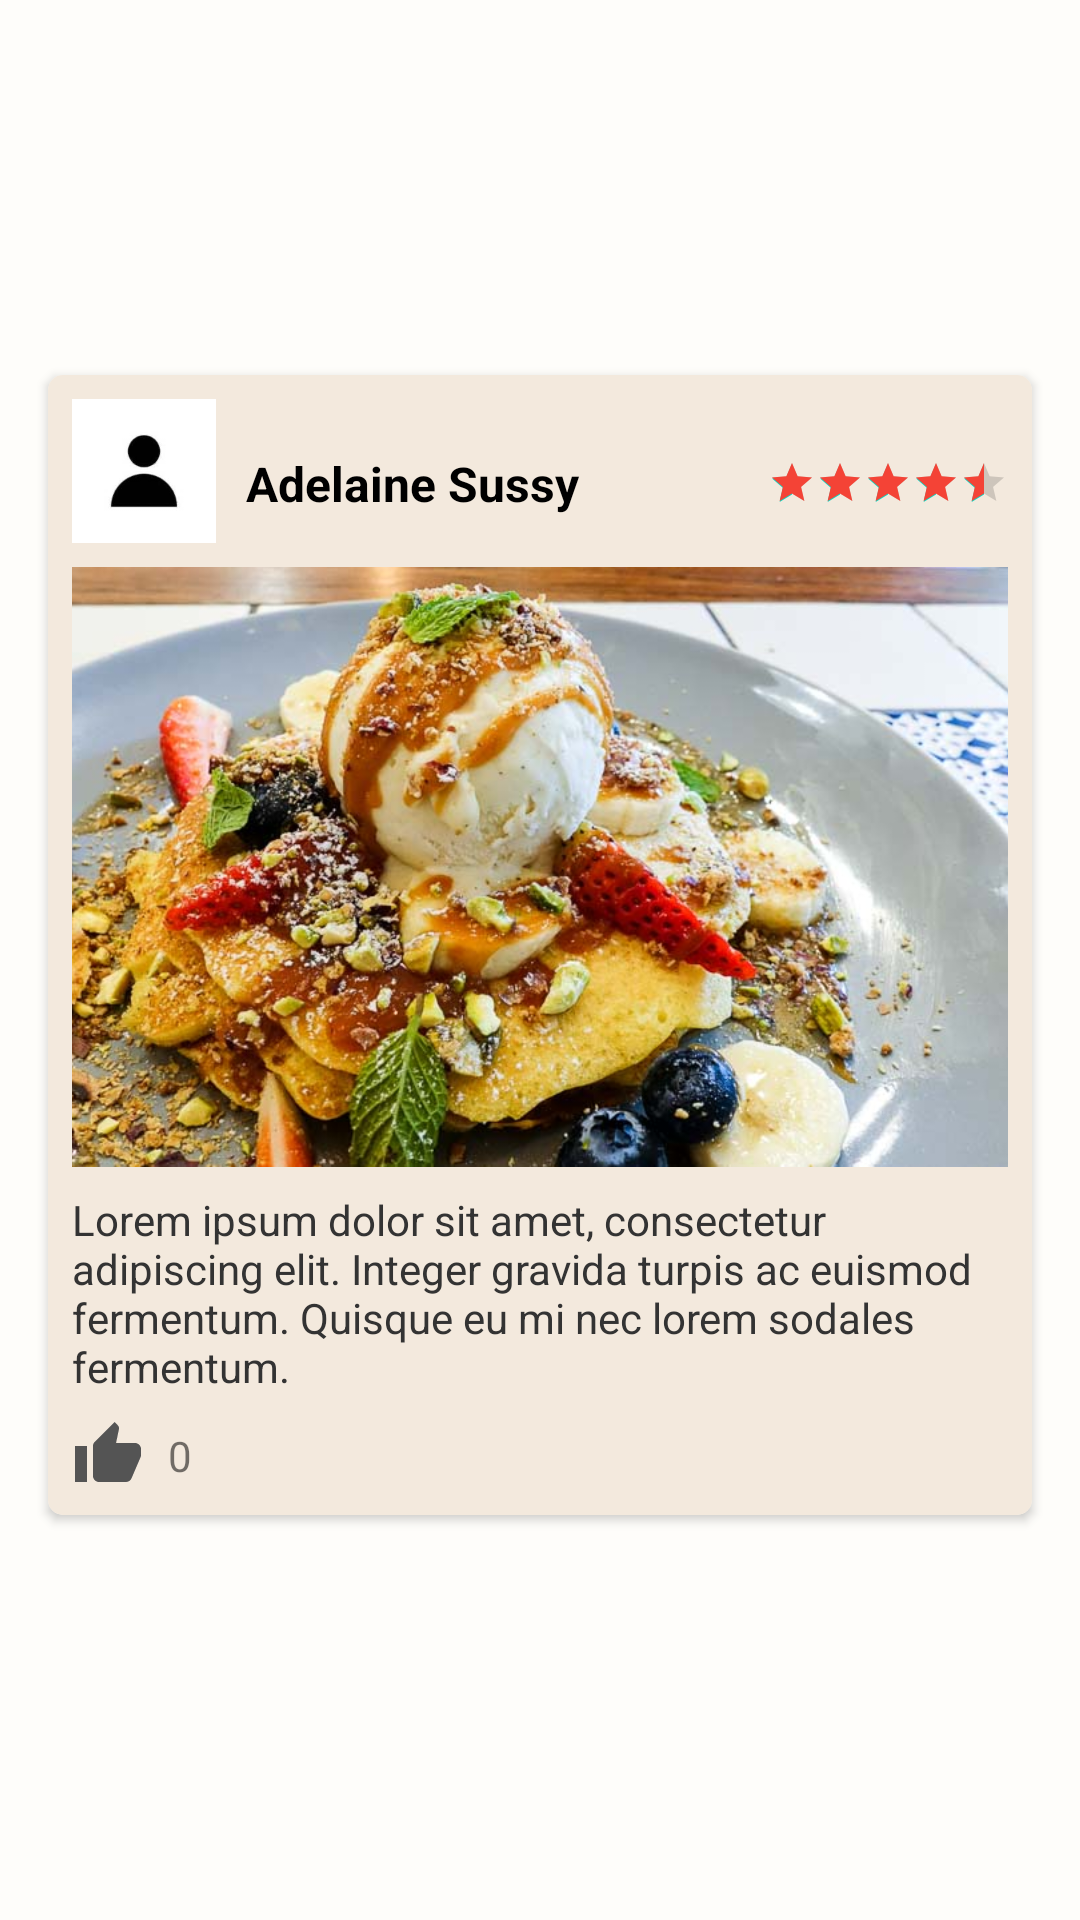

Here is an Android app screen rendered from its layout file. Give the layout XML and the strings, colors and styles it references.
<!-- AndroidManifest.xml: application theme Theme.T4app -->
<!-- res/layout/review_item.xml -->
<?xml version="1.0" encoding="utf-8"?>
<androidx.constraintlayout.widget.ConstraintLayout xmlns:android="http://schemas.android.com/apk/res/android"
    xmlns:app="http://schemas.android.com/apk/res-auto"
    android:layout_width="match_parent"
    android:layout_height="wrap_content"
    android:padding="8dp"
    android:clipToPadding="false">
    <androidx.cardview.widget.CardView
        android:layout_width="match_parent"
        android:layout_height="wrap_content"
        android:layout_marginHorizontal="8dp"
        app:cardCornerRadius="5dp"
        app:layout_constraintBottom_toBottomOf="parent"
        app:layout_constraintEnd_toEndOf="parent"
        app:layout_constraintStart_toStartOf="parent"
        app:layout_constraintTop_toTopOf="parent"
        android:layout_marginBottom="10dp">

        <androidx.constraintlayout.widget.ConstraintLayout
            android:layout_width="match_parent"
            android:layout_height="wrap_content"
            android:padding="8dp"
            android:background="@color/grey">

    
            <ImageView
                android:id="@+id/imageViewUser"
                android:layout_width="48dp"
                android:layout_height="48dp"
                android:scaleType="centerCrop"
                android:src="@drawable/defaultuser"
                app:layout_constraintBottom_toTopOf="@+id/postImageView"
                app:layout_constraintStart_toStartOf="parent"
                app:layout_constraintTop_toTopOf="parent" />

    
            <TextView
                android:id="@+id/Username"
                android:layout_width="0dp"
                android:layout_height="wrap_content"
                android:layout_marginStart="10dp"
                android:text="Adelaine Sussy"
                android:textColor="#000000"
                android:textSize="16sp"
                android:textStyle="bold"
                app:layout_constraintBottom_toTopOf="@+id/postImageView"
                app:layout_constraintEnd_toStartOf="@id/user_rating"
                app:layout_constraintStart_toEndOf="@id/imageViewUser"
                app:layout_constraintTop_toTopOf="parent" />

    
            <RatingBar
                android:id="@+id/user_rating"
                style="?android:attr/ratingBarStyleSmall"
                android:layout_width="wrap_content"
                android:layout_height="wrap_content"
                android:isIndicator="true"
                android:numStars="5"
                android:progressTint="#F44336"
                android:rating="4.5"
                android:stepSize="0.5"
                app:layout_constraintEnd_toEndOf="parent"
                app:layout_constraintTop_toTopOf="parent"
                app:layout_constraintBottom_toTopOf="@id/postImageView"/>

            <ImageView
                android:id="@+id/postImageView"
                android:layout_width="0dp"
                android:layout_height="200dp"
                android:layout_marginTop="8dp"
                android:scaleType="centerCrop"
                android:src="@drawable/food3t4app"
                app:layout_constraintEnd_toEndOf="parent"
                app:layout_constraintStart_toStartOf="parent"
                app:layout_constraintTop_toBottomOf="@id/imageViewUser" />


    
    <TextView
        android:id="@+id/User_review"
        android:layout_width="0dp"
        android:layout_height="wrap_content"
        android:text="Lorem ipsum dolor sit amet, consectetur adipiscing elit. Integer gravida turpis ac euismod fermentum. Quisque eu mi nec lorem sodales fermentum."
        android:textSize="14sp"
        android:textColor="#333333"
        android:layout_marginTop="8dp"
        app:layout_constraintTop_toBottomOf="@id/postImageView"
        app:layout_constraintStart_toStartOf="@id/imageViewUser"
        app:layout_constraintEnd_toEndOf="parent" />

    


    

    <ImageView
        android:id="@+id/likeButton"
        android:layout_width="wrap_content"
        android:layout_height="wrap_content"
        android:src="@drawable/like_icon"
        android:layout_marginTop="8dp"
        app:layout_constraintTop_toBottomOf="@id/User_review"
        app:layout_constraintStart_toStartOf="parent"/>

    <TextView
        android:id="@+id/likeCountTextView"
        android:layout_width="wrap_content"
        android:layout_height="wrap_content"
        android:text="0"
        android:textSize="14sp"
        android:layout_marginStart="8dp"
        app:layout_constraintBottom_toBottomOf="@id/likeButton"
        app:layout_constraintTop_toTopOf="@id/likeButton"
        app:layout_constraintStart_toEndOf="@id/likeButton"  />


</androidx.constraintlayout.widget.ConstraintLayout>

    </androidx.cardview.widget.CardView>


</androidx.constraintlayout.widget.ConstraintLayout>
<!-- resources referenced by this layout -->
<resources>
  <color name="grey">#F3E9DD</color>
  <!-- drawable defaultuser: jpg bitmap (drawable, 2771 bytes) -->
  <!-- drawable food3t4app: jpeg bitmap (drawable, 79623 bytes) -->
  <!-- drawable like_icon (drawable) -->
  <vector android:height="24dp" android:tint="#545454"
      android:viewportHeight="24" android:viewportWidth="24"
      android:width="24dp" xmlns:android="http://schemas.android.com/apk/res/android">
      <path android:fillColor="@android:color/white" android:pathData="M1,21h4L5,9L1,9v12zM23,10c0,-1.1 -0.9,-2 -2,-2h-6.31l0.95,-4.57 0.03,-0.32c0,-0.41 -0.17,-0.79 -0.44,-1.06L14.17,1 7.59,7.59C7.22,7.95 7,8.45 7,9v10c0,1.1 0.9,2 2,2h9c0.83,0 1.54,-0.5 1.84,-1.22l3.02,-7.05c0.09,-0.23 0.14,-0.47 0.14,-0.73v-2z"/>
  </vector>
  <style name="Theme.T4app" parent="Theme.MaterialComponents.DayNight.NoActionBar">
          <item name="android:windowBackground">@color/background</item>
  
          
          <item name="colorPrimary">@color/primary</item>
          <item name="colorPrimaryVariant">@color/primaryVariant</item>
          <item name="colorOnPrimary">@color/white</item>
          
          <item name="colorSecondary">@color/teal_200</item>
          <item name="colorSecondaryVariant">@color/teal_700</item>
          <item name="colorOnSecondary">@color/black</item>
          
          <item name="android:statusBarColor">@color/lightOrange</item>
          
      </style>
  <color name="background">#FEFDFA</color>
  <color name="primary">#F0912C</color>
  <color name="primaryVariant">#F7A94B</color>
  <color name="white">#FFFFFFFF</color>
  <color name="teal_200">#FF03DAC5</color>
  <color name="teal_700">#FF018786</color>
  <color name="black">#FF000000</color>
  <color name="lightOrange">#F6D392</color>
</resources>
